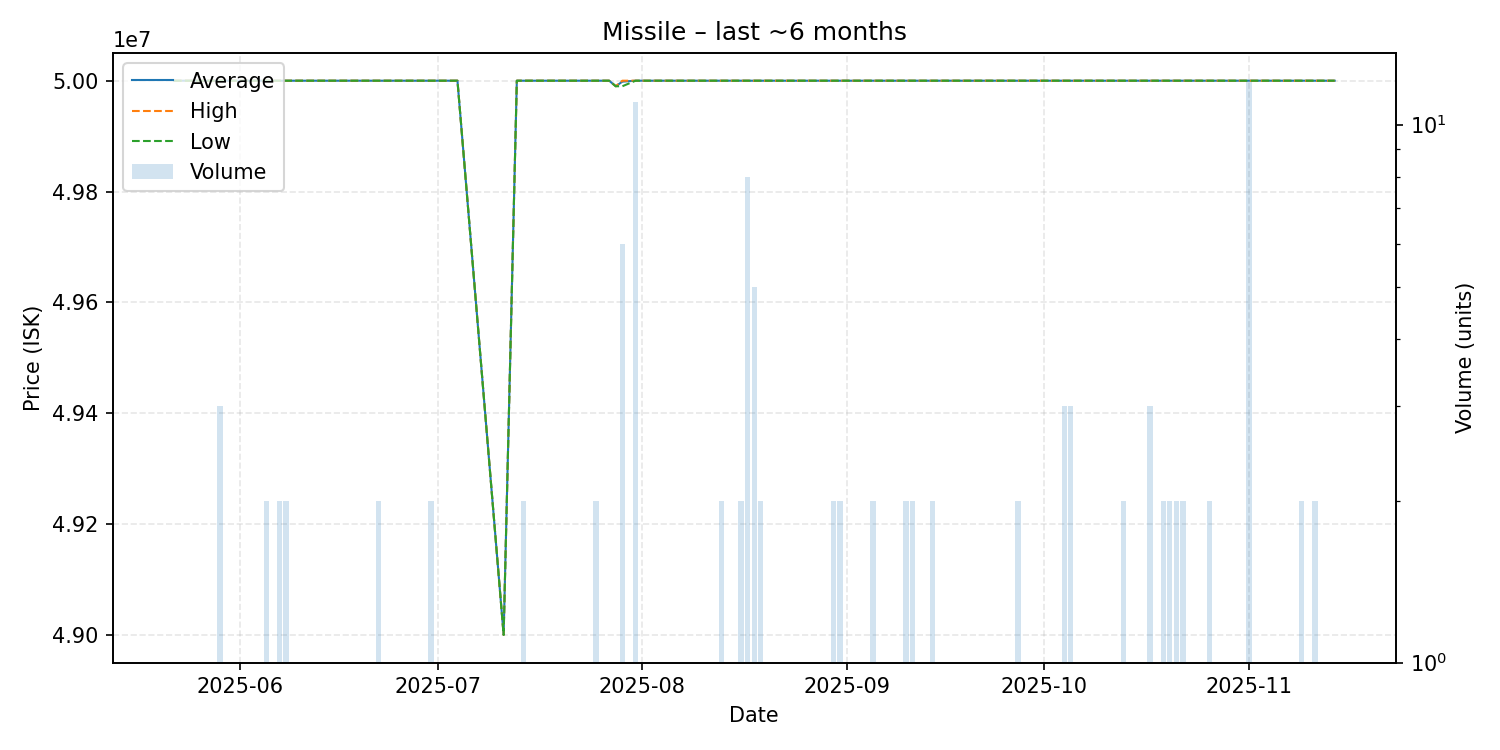

The file beside this chart, header and first rows:
date, average, highest, lowest, order_count, volume
2025-05-22, 50000000, 50000000, 50000000, 1, 1
2025-05-24, 50000000, 50000000, 50000000, 1, 1
2025-05-26, 50000000, 50000000, 50000000, 1, 1
2025-05-29, 50000000, 50000000, 50000000, 3, 3
2025-05-30, 50000000, 50000000, 50000000, 1, 1
2025-06-04, 50000000, 50000000, 50000000, 1, 1
2025-06-05, 50000000, 50000000, 50000000, 2, 2
2025-06-06, 50000000, 50000000, 50000000, 1, 1
2025-06-07, 50000000, 50000000, 50000000, 2, 2
2025-06-08, 50000000, 50000000, 50000000, 2, 2
2025-06-10, 50000000, 50000000, 50000000, 1, 1
2025-06-11, 50000000, 50000000, 50000000, 1, 1
2025-06-12, 50000000, 50000000, 50000000, 1, 1
2025-06-19, 50000000, 50000000, 50000000, 1, 1
2025-06-22, 50000000, 50000000, 50000000, 2, 2
2025-06-23, 50000000, 50000000, 50000000, 1, 1
2025-06-24, 50000000, 50000000, 50000000, 1, 1
2025-06-28, 50000000, 50000000, 50000000, 1, 1
2025-06-30, 50000000, 50000000, 50000000, 2, 2
2025-07-02, 50000000, 50000000, 50000000, 1, 1
2025-07-04, 50000000, 50000000, 50000000, 1, 1
2025-07-11, 49000000, 49000000, 49000000, 1, 1
2025-07-13, 50000000, 50000000, 50000000, 1, 1
2025-07-14, 50000000, 50000000, 50000000, 2, 2
2025-07-15, 50000000, 50000000, 50000000, 1, 1
2025-07-17, 50000000, 50000000, 50000000, 1, 1
2025-07-18, 50000000, 50000000, 50000000, 1, 1
2025-07-20, 50000000, 50000000, 50000000, 1, 1
2025-07-21, 50000000, 50000000, 50000000, 1, 1
2025-07-24, 50000000, 50000000, 50000000, 1, 1
2025-07-25, 50000000, 50000000, 50000000, 2, 2
2025-07-27, 50000000, 50000000, 50000000, 1, 1
2025-07-28, 49990000, 49990000, 49990000, 1, 1
2025-07-29, 49998333, 50000000, 49990000, 2, 6
2025-07-31, 50000000, 50000000, 50000000, 2, 11
2025-08-03, 50000000, 50000000, 50000000, 1, 1
2025-08-04, 50000000, 50000000, 50000000, 1, 1
2025-08-07, 50000000, 50000000, 50000000, 1, 1
2025-08-12, 50000000, 50000000, 50000000, 1, 1
2025-08-13, 50000000, 50000000, 50000000, 2, 2
2025-08-15, 50000000, 50000000, 50000000, 1, 1
2025-08-16, 50000000, 50000000, 50000000, 2, 2
2025-08-17, 50000000, 50000000, 50000000, 8, 8
2025-08-18, 50000000, 50000000, 50000000, 3, 5
2025-08-19, 50000000, 50000000, 50000000, 2, 2
2025-08-21, 50000000, 50000000, 50000000, 1, 1
2025-08-26, 50000000, 50000000, 50000000, 1, 1
2025-08-30, 50000000, 50000000, 50000000, 2, 2
2025-08-31, 50000000, 50000000, 50000000, 2, 2
2025-09-01, 50000000, 50000000, 50000000, 1, 1
2025-09-05, 50000000, 50000000, 50000000, 2, 2
2025-09-06, 50000000, 50000000, 50000000, 1, 1
2025-09-07, 50000000, 50000000, 50000000, 1, 1
2025-09-08, 50000000, 50000000, 50000000, 1, 1
2025-09-10, 50000000, 50000000, 50000000, 2, 2
2025-09-11, 50000000, 50000000, 50000000, 2, 2
2025-09-13, 50000000, 50000000, 50000000, 1, 1
2025-09-14, 50000000, 50000000, 50000000, 2, 2
2025-09-16, 50000000, 50000000, 50000000, 1, 1
2025-09-17, 50000000, 50000000, 50000000, 1, 1
... 27 more rows
